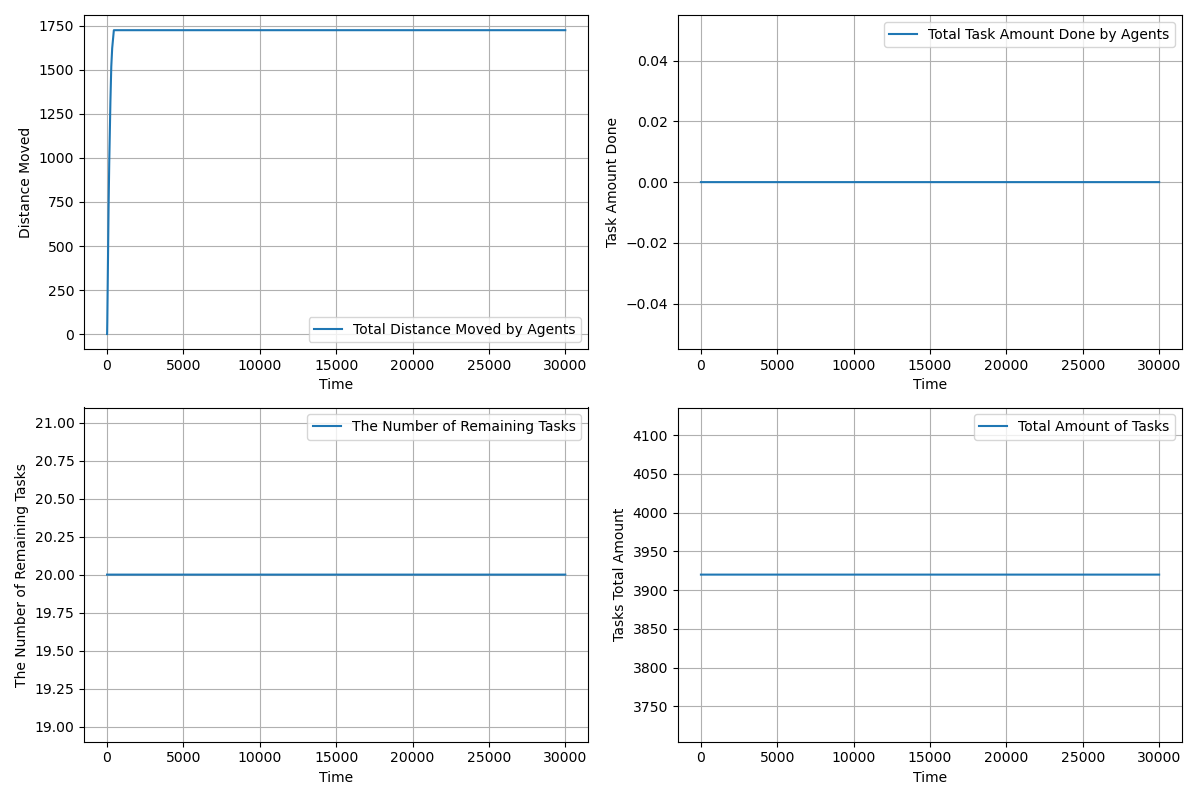

The file beside this chart, header and first rows:
time, agents_total_distance_moved, agents_total_task_amount_done, completed_tasks, remaining_tasks, tasks_total_amount_left
1.0, 0.5, 0.0, 0, 20, 3920
2.0, 1.5, 0.0, 0, 20, 3920
3.0, 3.0, 0.0, 0, 20, 3920
4.0, 5.0, 0.0, 0, 20, 3920
5.0, 7.5, 0.0, 0, 20, 3920
6.0, 10.5, 0.0, 0, 20, 3920
7.0, 14, 0.0, 0, 20, 3920
8.0, 18, 0.0, 0, 20, 3920
9.0, 22.5, 0.0, 0, 20, 3920
10.0, 27.5, 0.0, 0, 20, 3920
11.0, 33, 0.0, 0, 20, 3920
12.0, 39, 0.0, 0, 20, 3920
13.0, 45.5, 0.0, 0, 20, 3920
14.0, 52.5, 0.0, 0, 20, 3920
15.0, 60.0, 0.0, 0, 20, 3920
16.0, 68, 0.0, 0, 20, 3920
17.0, 76.5, 0.0, 0, 20, 3920
18.0, 85.5, 0.0, 0, 20, 3920
19.0, 95.0, 0.0, 0, 20, 3920
20.0, 105.0, 0.0, 0, 20, 3920
21.0, 115.0, 0.0, 0, 20, 3920
22.0, 125.0, 0.0, 0, 20, 3920
23.0, 134.0, 0.0, 0, 20, 3920
24.0, 143.0, 0.0, 0, 20, 3920
25.0, 152.0, 0.0, 0, 20, 3920
26.0, 161.0, 0.0, 0, 20, 3920
27.0, 170.0, 0.0, 0, 20, 3920
28.0, 179.0, 0.0, 0, 20, 3920
29.0, 188.0, 0.0, 0, 20, 3920
30.0, 197.0, 0.0, 0, 20, 3920
31.0, 206.0, 0.0, 0, 20, 3920
32.0, 215.0, 0.0, 0, 20, 3920
33.0, 224.0, 0.0, 0, 20, 3920
34.0, 233.0, 0.0, 0, 20, 3920
35.0, 242.0, 0.0, 0, 20, 3920
36.0, 251.0, 0.0, 0, 20, 3920
37.0, 260.0, 0.0, 0, 20, 3920
38.0, 269.0, 0.0, 0, 20, 3920
39.0, 278.0, 0.0, 0, 20, 3920
40.0, 287.0, 0.0, 0, 20, 3920
41.0, 296.0, 0.0, 0, 20, 3920
42.0, 304.0, 0.0, 0, 20, 3920
43.0, 312.0, 0.0, 0, 20, 3920
44.0, 320.0, 0.0, 0, 20, 3920
45.0, 328.0, 0.0, 0, 20, 3920
46.0, 336.0, 0.0, 0, 20, 3920
47.0, 344.0, 0.0, 0, 20, 3920
48.0, 352.0, 0.0, 0, 20, 3920
49.0, 360.0, 0.0, 0, 20, 3920
50.0, 368.0, 0.0, 0, 20, 3920
51.0, 376.0, 0.0, 0, 20, 3920
52.0, 383.0, 0.0, 0, 20, 3920
53.0, 390.0, 0.0, 0, 20, 3920
54.0, 397.0, 0.0, 0, 20, 3920
55.0, 404.0, 0.0, 0, 20, 3920
56.0, 411.0, 0.0, 0, 20, 3920
57.0, 418.0, 0.0, 0, 20, 3920
58.0, 425.0, 0.0, 0, 20, 3920
59.0, 432.0, 0.0, 0, 20, 3920
60.0, 439.0, 0.0, 0, 20, 3920
... 29,941 more rows
